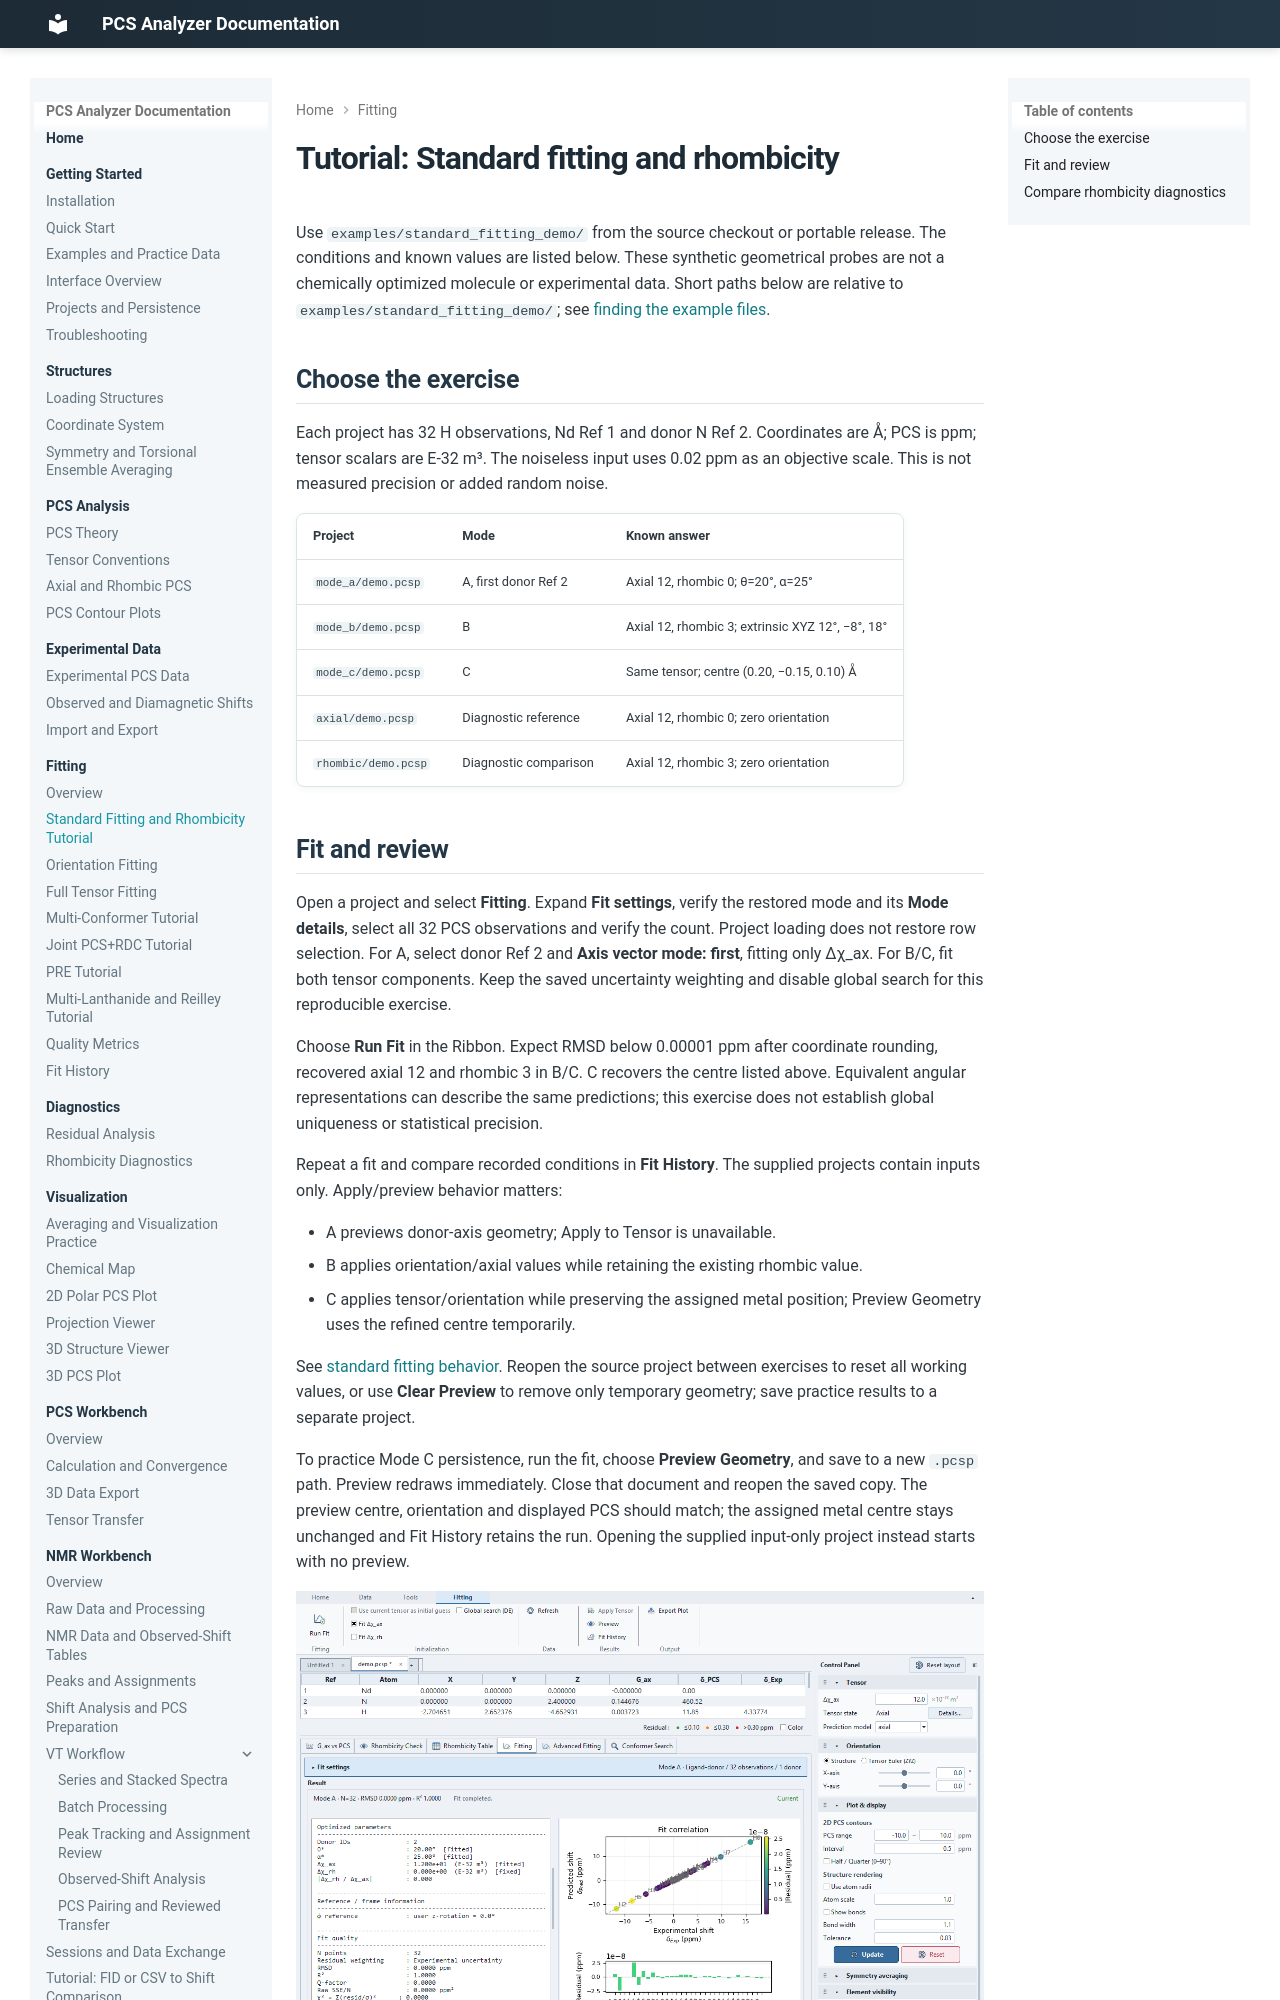

repository: boseokhong/PCS-analyzer · page: 1.4.0/fitting/standard-fitting-tutorial/index.html · generator: mkdocs

# Tutorial: Standard fitting and rhombicity

Use `examples/standard_fitting_demo/` from the source checkout or portable release.
The conditions and known values are listed below. These synthetic
geometrical probes are not a chemically optimized molecule or experimental data.
Short paths below are relative to `examples/standard_fitting_demo/`; see
[finding the example files](../examples.md#find-and-open-the-files).

## Choose the exercise

Each project has 32 H observations, Nd Ref 1 and donor N Ref 2. Coordinates are
Å; PCS is ppm; tensor scalars are E-32 m³. The noiseless input uses 0.02 ppm as
an objective scale. This is not measured precision or added random noise.

| Project | Mode | Known answer |
|---|---|---|
| `mode_a/demo.pcsp` | A, first donor Ref 2 | Axial 12, rhombic 0; θ=20°, α=25° |
| `mode_b/demo.pcsp` | B | Axial 12, rhombic 3; extrinsic XYZ 12°, −8°, 18° |
| `mode_c/demo.pcsp` | C | Same tensor; centre (0.20, −0.15, 0.10) Å |
| `axial/demo.pcsp` | Diagnostic reference | Axial 12, rhombic 0; zero orientation |
| `rhombic/demo.pcsp` | Diagnostic comparison | Axial 12, rhombic 3; zero orientation |
